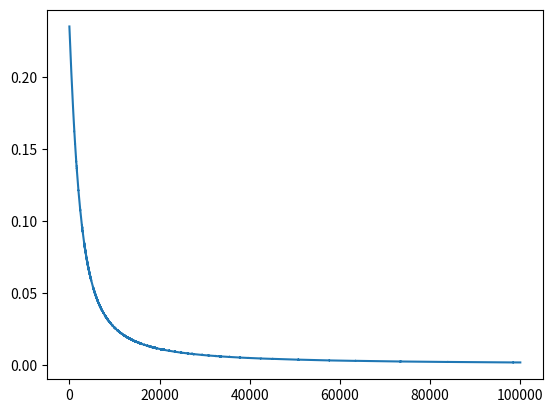

Source code (Python):
#!/usr/bin/python3

import random
from matplotlib import pyplot as plt

import numpy as np

class ANN:
   def __init__(self, layers, beta):
      self.N = len (layers)
      self.weights = [None] * (self.N - 1)
      self.bias    = [None] * (self.N - 1)
      self.psi     = [None] * (self.N)
      self.y       = [None] * (self.N)
      for ind in range (len (self.weights)):
         # weights
         self.weights[ind] = np.random.rand (layers[ind + 1], layers[ind])
         # bias weights
         self.bias[ind] = np.random.rand (layers[ind + 1])
      self.beta = beta

   def forward (self, Input):
      y = Input
      for ind in range (self.N - 1):
         self.y[ind] = y;
         y  = np.matmul (self.weights[ind], y)
         y += self.bias[ind]
         self.psi[ind] = y
         y  = sigmoid (y, self.beta)
      return y

   def back (self, Input, Output, stepsize):
      z = self.forward (Input)
      diff = z - Output
      gamma = diff * dsigmoid (self.psi[self.N - 2], self.beta)

      for ind in np.arange (self.N - 2, -1, -1):
         if (ind == self.N - 2):
            dEdw = np.outer (gamma, self.y[ind])
            self.weights[ind] -= stepsize * dEdw
            dEdu = gamma
            self.bias[ind]    -= stepsize * dEdu

            # update delta for the next layer
            delta = np.matmul (gamma, self.weights[ind])
         else:

            # use the previously calculated delta to update the weights
            LHS  = np.tile (delta, (len (self.y[ind]), 1)).transpose ()
            gp   = dsigmoid (self.psi[ind], self.beta)
            RHS  = np.outer (gp, self.y[ind])
            dEdw = LHS * RHS

            self.weights[ind] -= stepsize * dEdw
            dEdu = delta * gp
            self.bias[ind]    -= stepsize * dEdu

            # update delta for the next layer
            Gp    = np.diag (gp)
            Gpw   = np.matmul (Gp, self.weights[ind])
            delta = np.matmul (delta, Gpw)

      return 0.5 * np.sum (diff * diff)

def sigmoid (x, beta):
   return 1.0 / (1.0 + np.exp (-beta * x))

def dsigmoid (x, beta):
   sig = sigmoid (x, beta)
   return beta * (1 - sig) * sig

if __name__ == "__main__":
   NN = ANN ([4, 3, 2, 2], 0.4)

   Input = []
   Input.append (np.array ([1.0, 1.0, 1.0, 1.0]))
   Input.append (np.array ([1.1, 0.9, 0.9, 1.1]))
   Input.append (np.array ([0.9, 0.7, 1.1, 1.0]))
   Input.append (np.array ([0.8, 0.9, 1.0, 0.8]))

   Input.append (np.array ([-1.0, -1.0, -1.0, -1.0]))
   Input.append (np.array ([-1.1, -0.9, -0.9, -1.1]))
   Input.append (np.array ([-0.9, -0.7, -1.1, -1.0]))
   Input.append (np.array ([-0.8, -0.9, -1.0, -0.8]))

   Output = []
   Output.append (np.array ([1.0, 0.0]))
   Output.append (np.array ([1.0, 0.0]))
   Output.append (np.array ([1.0, 0.0]))
   Output.append (np.array ([1.0, 0.0]))

   Output.append (np.array ([0.0, 1.0]))
   Output.append (np.array ([0.0, 1.0]))
   Output.append (np.array ([0.0, 1.0]))
   Output.append (np.array ([0.0, 1.0]))

   #print (NN.forward (Input))
   error_list = []
   for k in range (100000):
      
      randind = random.randint (0, 3)
      Error = NN.back (Input[randind], Output[randind], 0.01)
      error_list.append (Error)

   plt.plot (error_list)
   plt.show ()
